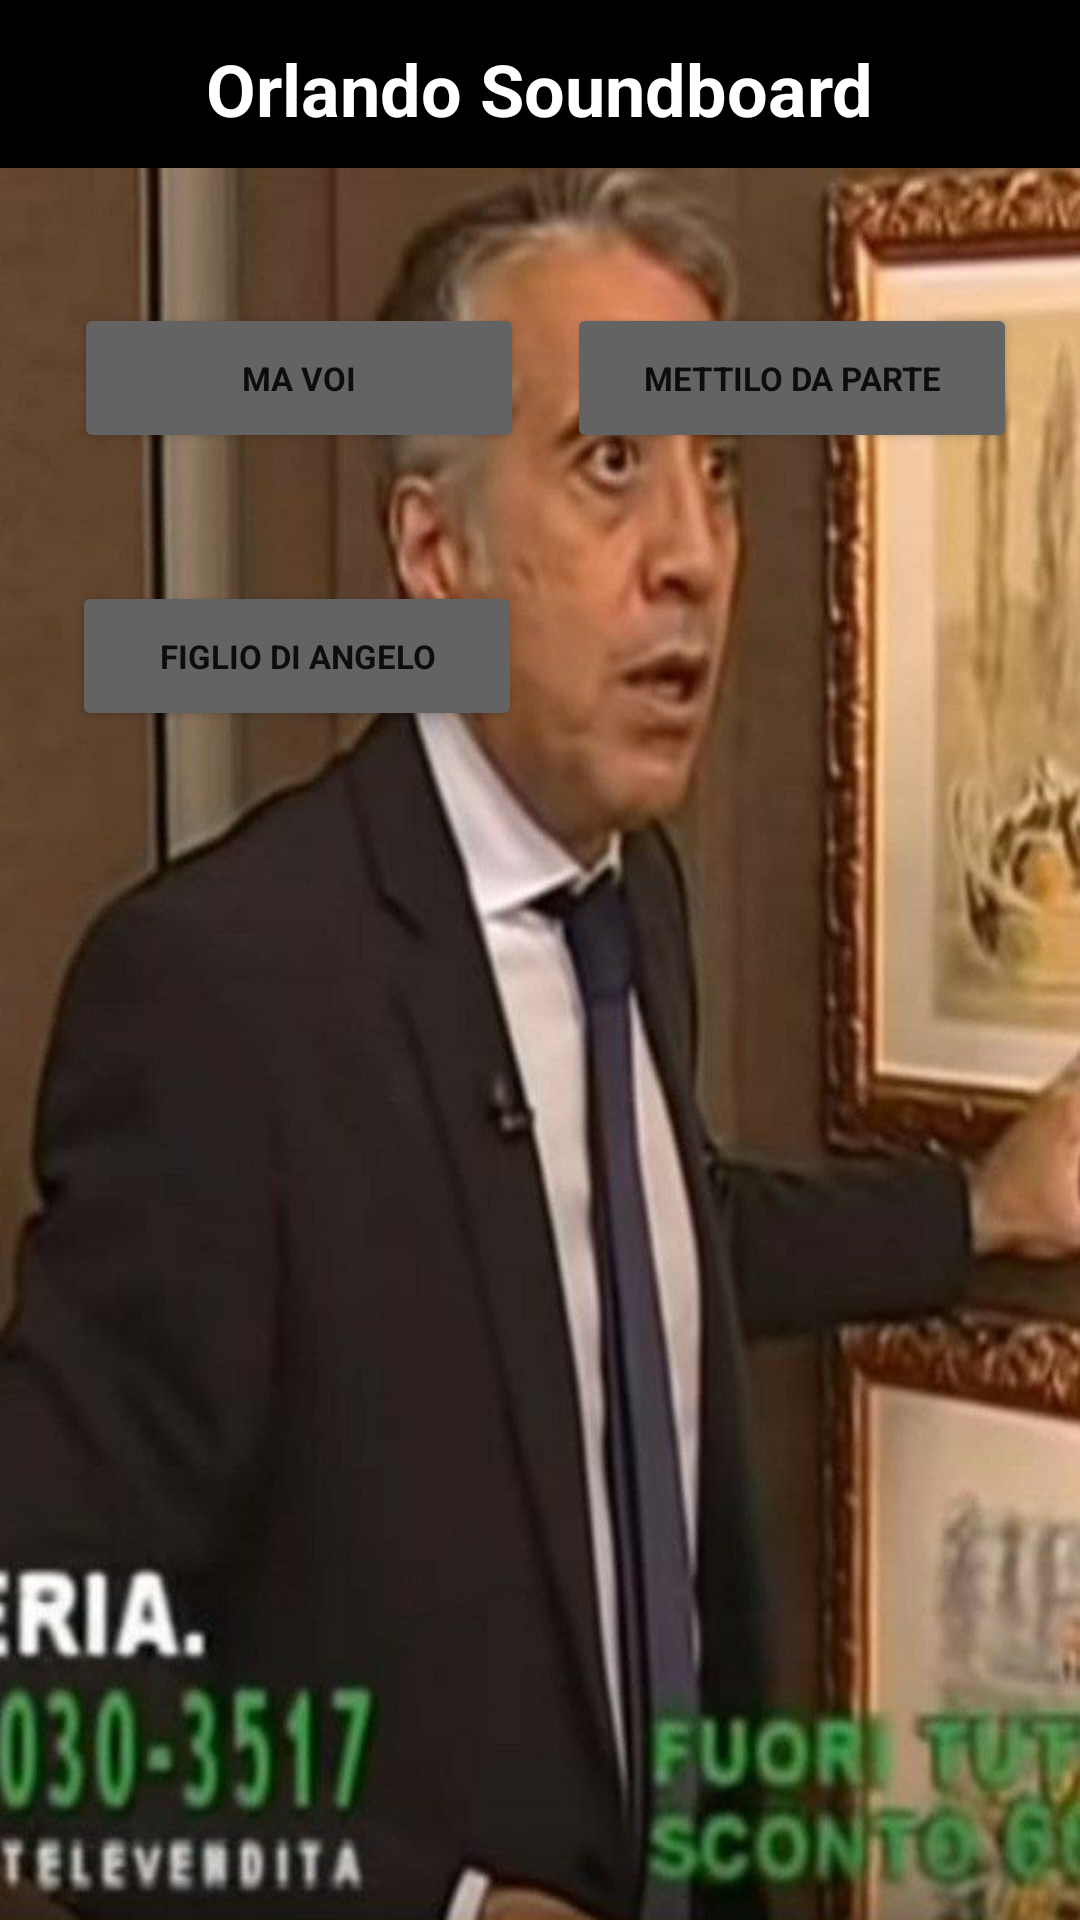

Here is an Android app screen rendered from its layout file. Give the layout XML and the strings, colors and styles it references.
<!-- AndroidManifest.xml: application theme Theme.AlessandroOrlando -->
<!-- res/layout/activity_page2.xml -->
<?xml version="1.0" encoding="utf-8"?>
<androidx.constraintlayout.widget.ConstraintLayout xmlns:android="http://schemas.android.com/apk/res/android"
    xmlns:app="http://schemas.android.com/apk/res-auto"
    xmlns:tools="http://schemas.android.com/tools"
    android:layout_width="match_parent"
    android:layout_height="match_parent"
    android:background="@drawable/shock"
    tools:context=".MainActivity">

    <Button
        android:id="@+id/voi_btn"
        android:layout_width="150dp"
        android:layout_height="50dp"
        android:backgroundTint="#636363"
        android:fontFamily="sans-serif"
        android:text="Ma voi"
        android:textAlignment="center"
        android:textSize="11sp"
        android:textStyle="bold"
        app:layout_constraintBottom_toBottomOf="parent"
        app:layout_constraintEnd_toEndOf="parent"
        app:layout_constraintHorizontal_bias="0.117"
        app:layout_constraintStart_toStartOf="parent"
        app:layout_constraintTop_toTopOf="parent"
        app:layout_constraintVertical_bias="0.171"
        app:rippleColor="#FFFFFF" />

    <Button
        android:id="@+id/da_parte_btn"
        android:layout_width="150dp"
        android:layout_height="50dp"
        android:backgroundTint="#636363"
        android:fontFamily="sans-serif"
        android:lineSpacingExtra="0sp"
        android:text="mettilo da parte"
        android:textAlignment="center"
        android:textSize="11sp"
        android:textStyle="bold"
        app:layout_constraintBottom_toBottomOf="parent"
        app:layout_constraintEnd_toEndOf="parent"
        app:layout_constraintHorizontal_bias="0.900"
        app:layout_constraintStart_toStartOf="parent"
        app:layout_constraintTop_toTopOf="parent"
        app:layout_constraintVertical_bias="0.171"
        app:rippleColor="#FFFFFF" />

    <Button
        android:id="@+id/figlio_btn"
        android:layout_width="150dp"
        android:layout_height="50dp"
        android:backgroundTint="#636363"
        android:fontFamily="sans-serif"
        android:lineSpacingExtra="0sp"
        android:text="figlio di angelo"
        android:textAlignment="center"
        android:textSize="11sp"
        android:textStyle="bold"
        app:layout_constraintBottom_toBottomOf="parent"
        app:layout_constraintEnd_toEndOf="parent"
        app:layout_constraintHorizontal_bias="0.114"
        app:layout_constraintStart_toStartOf="parent"
        app:layout_constraintTop_toTopOf="parent"
        app:layout_constraintVertical_bias="0.328"
        app:rippleColor="#FFFFFF" />

    <androidx.appcompat.widget.Toolbar
        android:id="@+id/toolbar2"
        android:layout_width="match_parent"
        android:layout_height="wrap_content"
        android:background="@color/black"
        android:minHeight="?attr/actionBarSize"
        android:theme="?attr/actionBarTheme"
        app:layout_constraintBottom_toBottomOf="parent"
        app:layout_constraintStart_toStartOf="parent"
        app:layout_constraintTop_toTopOf="parent"
        app:layout_constraintVertical_bias="0.0" />

    <TextView
        android:id="@+id/titleApp"
        android:layout_width="wrap_content"
        android:layout_height="wrap_content"
        android:text="Orlando Soundboard"
        android:textAlignment="center"
        android:textColor="#FFFFFF"
        android:textSize="24sp"
        android:textStyle="bold"
        app:layout_constraintBottom_toBottomOf="parent"
        app:layout_constraintEnd_toEndOf="parent"
        app:layout_constraintStart_toStartOf="parent"
        app:layout_constraintTop_toTopOf="parent"
        app:layout_constraintVertical_bias="0.022" />

</androidx.constraintlayout.widget.ConstraintLayout>
<!-- resources referenced by this layout -->
<resources>
  <!-- drawable shock: jpg bitmap (drawable, 70204 bytes) -->
  <style name="Theme.AlessandroOrlando" parent="Theme.MaterialComponents.DayNight.NoActionBar">
          
          <item name="colorPrimary">@color/purple_500</item>
          <item name="colorPrimaryVariant">@color/purple_700</item>
          <item name="colorOnPrimary">@color/white</item>
          
          <item name="colorSecondary">@color/teal_200</item>
          <item name="colorSecondaryVariant">@color/teal_700</item>
          <item name="colorOnSecondary">@color/black</item>
          
          <item name="android:statusBarColor" tools:targetApi="l">?attr/colorPrimaryVariant</item>
          
      </style>
  <!-- not gathered from this repository: default colours our renderer supplied (Android Studio template values) -->
  <color name="purple_500">#FF6200EE</color>
  <color name="purple_700">#FF3700B3</color>
  <color name="teal_200">#FF03DAC5</color>
  <color name="teal_700">#FF018786</color>
  <color name="black">#FF000000</color>
  <color name="white">#FFFFFFFF</color>
</resources>
